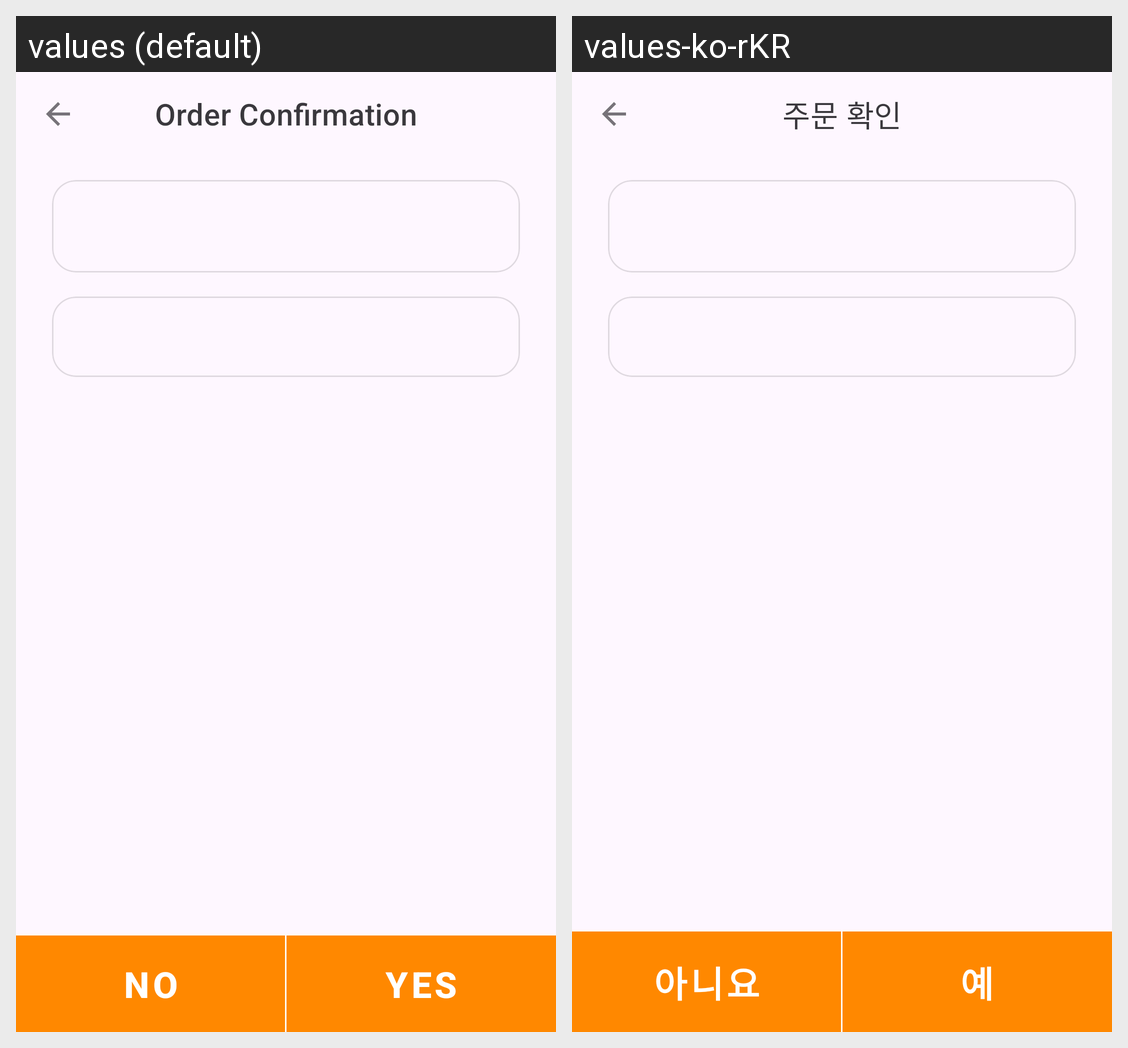

Strings drawn on this Android screen and how each of the app's shown locales translates them:
Android screen res/layout/fragment_order_confirmation.xml rendered under 2 locales, left to right: values (default), values-ko-rKR. Device: Nexus 5 (rendered at 1080×1920; each locale shown at half size, 540×960, under a caption strip naming it); theme Theme.OrderKiosk.
Strings drawn on this screen, with the default value and each locale's value (text and hints the layout hard-codes, and strings that could not be matched under every locale, appear in the picture but are not listed):

title_confirm
  values: Order Confirmation
  values-ko-rKR: 주문 확인

no
  values: No
  values-ko-rKR: 아니요

yes
  values: Yes
  values-ko-rKR: 예
